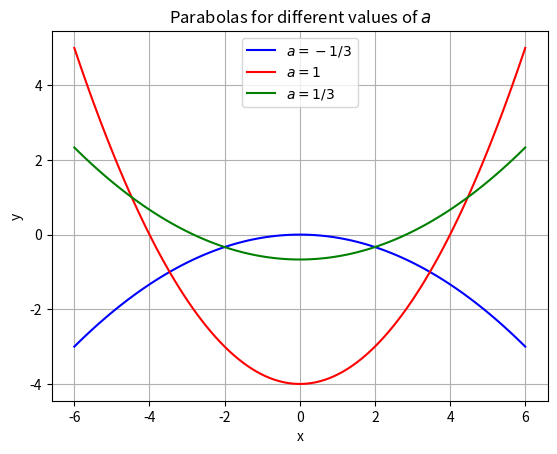

Here is the Python script that generated this plot:
import numpy as np
import math
from matplotlib import pyplot as plt

x = np.linspace(-6,6,100)

def y(x,a):
    return (x**2-12*a-4)/4*a

plt.grid()
plt.title('Parabolas for different values of $a$')
plt.xlabel('x')
plt.ylabel('y')

plt.plot(x,y(x,-1/3),'b',label='$a=-1/3$')
plt.plot(x,y(x,1),'r',label='$a=1$')
plt.plot(x,y(x,1/3),'g',label='$a=1/3$')

plt.legend()
